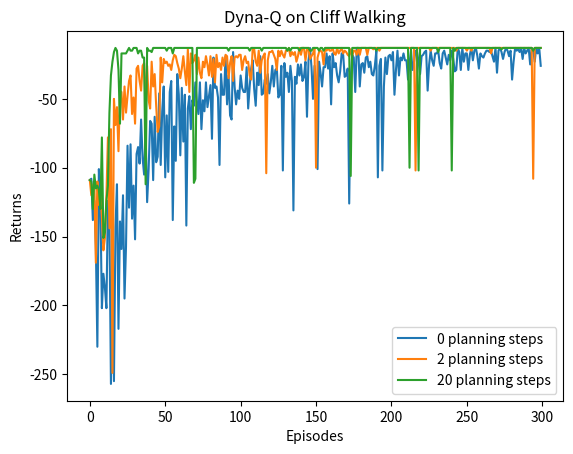

This figure's Python source:
import matplotlib.pyplot as plt
import numpy as np
from tqdm import tqdm
import random
import time


class CliffWalkingEnv:
    def __init__(self, ncol: int, nrow: int) -> None:
        self.nrow = nrow
        self.ncol = ncol
        self.x = 0  # 记录当前智能体位置的横坐标
        self.y = self.nrow - 1  # 记录当前智能体位置的纵坐标

    def step(self, action: int) -> tuple[int, int, bool]:  # 外部调用这个函数来改变当前位置
        # 4种动作, change[0]:上, change[1]:下, change[2]:左, change[3]:右。坐标系原点(0,0)
        # 定义在左上角
        change = [[0, -1], [0, 1], [-1, 0], [1, 0]]
        self.x = min(self.ncol - 1, max(0, self.x + change[action][0]))
        self.y = min(self.nrow - 1, max(0, self.y + change[action][1]))
        next_state = self.y * self.ncol + self.x
        reward = -1
        done = False
        if self.y == self.nrow - 1 and self.x > 0:  # 下一个位置在悬崖或者目标
            done = True
            if self.x != self.ncol - 1:
                reward = -100
        return next_state, reward, done

    def reset(self) -> int:  # 回归初始状态,起点在左上角
        self.x = 0
        self.y = self.nrow - 1
        return self.y * self.ncol + self.x


class DynaQ:
    """ Dyna-Q算法 """
    def __init__(self, ncol: int, nrow: int, epsilon: float, alpha: float, gamma: float, n_planning: int, n_action: int=4) -> None:
        self.Q_table = np.zeros([nrow * ncol, n_action])  # 初始化Q(s,a)表格
        self.n_action = n_action  # 动作个数
        self.alpha = alpha  # 学习率
        self.gamma = gamma  # 折扣因子
        self.epsilon = epsilon  # epsilon-贪婪策略中的参数

        self.n_planning = n_planning  #执行Q-planning的次数, 对应1次Q-learning
        self.model = dict()  # 环境模型

    def take_action(self, state: int) -> int:  # 选取下一步的操作
        if np.random.random() < self.epsilon:
            action = np.random.randint(self.n_action)
        else:
            action = np.argmax(self.Q_table[state])
        return action

    def q_learning(self, s0: int, a0: int, r: int, s1: int) -> None:
        td_error = r + self.gamma * self.Q_table[s1].max() - self.Q_table[s0, a0]
        self.Q_table[s0, a0] += self.alpha * td_error

    def update(self, s0: int, a0: int, r: int, s1: int) -> None:
        self.q_learning(s0, a0, r, s1)
        self.model[(s0, a0)] = r, s1  # 将数据添加到模型中
        for _ in range(self.n_planning):  # Q-planning循环
            # 随机选择曾经遇到过的状态动作对
            (s, a), (r, s_) = random.choice(list(self.model.items()))
            self.q_learning(s, a, r, s_)


def DynaQ_CliffWalking(n_planning: int):
    ncol = 12
    nrow = 4
    env = CliffWalkingEnv(ncol, nrow)
    epsilon = 0.01
    alpha = 0.1
    gamma = 0.9
    agent = DynaQ(ncol, nrow, epsilon, alpha, gamma, n_planning)
    num_episodes = 300  # 智能体在环境中运行多少条序列

    return_list = []  # 记录每一条序列的回报
    for i in range(10):  # 显示10个进度条
        # tqdm的进度条功能
        with tqdm(total=int(num_episodes / 10), desc='Iteration %d' % i) as pbar:
            for i_episode in range(int(num_episodes / 10)):  # 每个进度条的序列数
                episode_return = 0
                state = env.reset()
                done = False
                while not done:
                    action = agent.take_action(state)
                    next_state, reward, done = env.step(action)
                    episode_return += reward  # 这里回报的计算不进行折扣因子衰减
                    agent.update(state, action, reward, next_state)
                    state = next_state
                return_list.append(episode_return)
                if (i_episode + 1) % 10 == 0:  # 每10条序列打印一下这10条序列的平均回报
                    pbar.set_postfix({
                        'episode':
                        '%d' % (num_episodes / 10 * i + i_episode + 1),
                        'return':
                        '%.3f' % np.mean(return_list[-10:])
                    })
                pbar.update(1)
    return return_list


if __name__ == '__main__':
    np.random.seed(42)
    random.seed(42)
    n_planning_list = [0, 2, 20]
    for n_planning in n_planning_list:
        print(f'Q-planning步数为:{n_planning}')
        time.sleep(0.5)
        return_list = DynaQ_CliffWalking(n_planning)
        episodes_list = list(range(len(return_list)))
        plt.plot(episodes_list, return_list, label=str(n_planning) + ' planning steps')
    plt.legend()
    plt.xlabel('Episodes')
    plt.ylabel('Returns')
    plt.title('Dyna-Q on Cliff Walking')
    plt.show()
